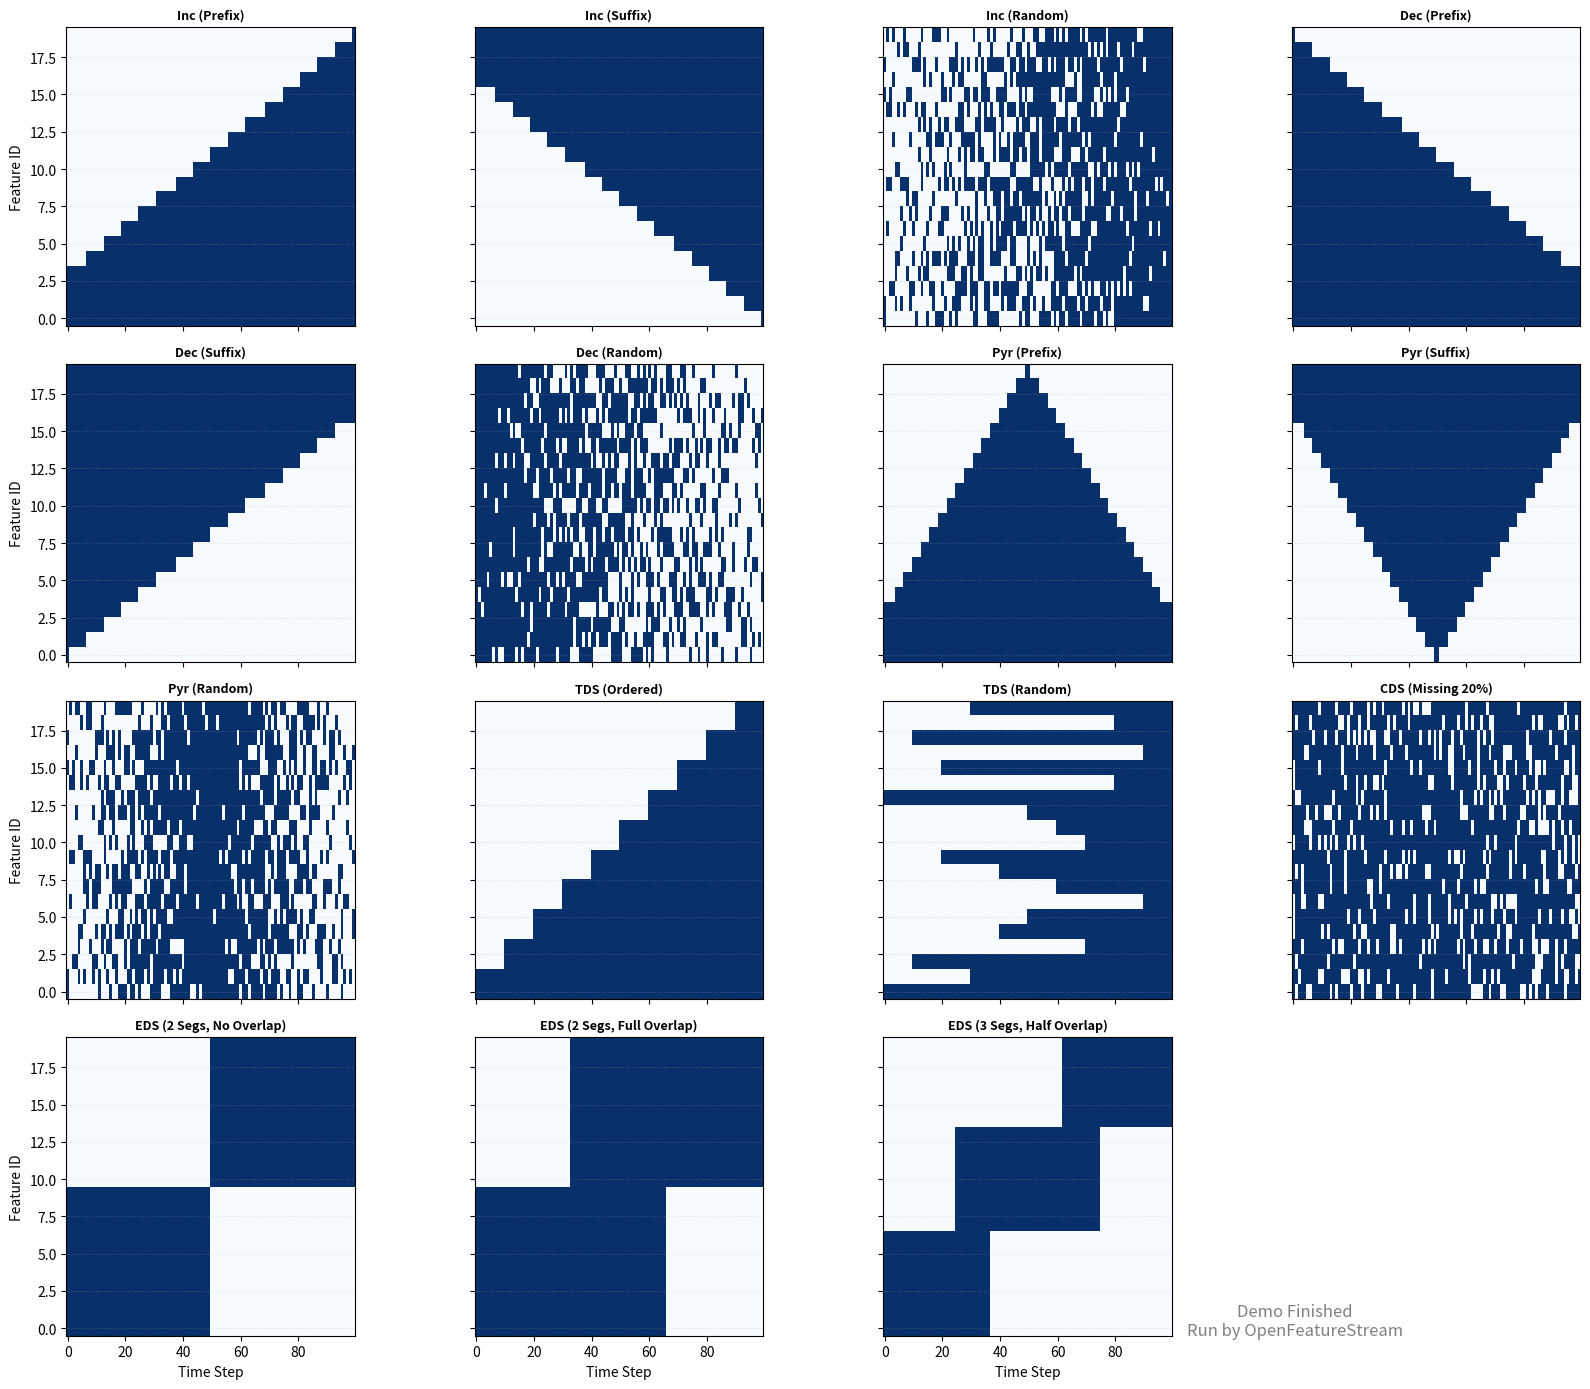

Python code for this plot:
import numpy as np
import matplotlib.pyplot as plt
from typing import Optional, Literal, List

# ==========================================
# 1. 模拟 OpenMOA 基础环境 (无需安装库)
# ==========================================
class Schema:
    def __init__(self, d): self.d = d
    def get_num_attributes(self): return self.d
    def is_classification(self): return True

class Instance:
    def __init__(self, x, y):
        self.x = x
        self.y_index = y
        self.y_value = y
        self.feature_indices = None 

class LabeledInstance(Instance):
    @classmethod
    def from_array(cls, schema, x, y): return cls(x, y)

class RegressionInstance(Instance):
    @classmethod
    def from_array(cls, schema, x, y): return cls(x, y)

class Stream:
    def next_instance(self): pass
    def has_more_instances(self): pass
    def restart(self): pass
    def get_schema(self): pass

# ==========================================
# 2. 你的 OpenFeatureStream 类 (最新优化版)
# ==========================================
class OpenFeatureStream(Stream):
    """
    Wraps a fixed-feature data stream into an evolving feature stream.
    (Optimized version with TDS ordered/random modes and refined EDS)
    """

    def __init__(
        self,
        base_stream: Stream,
        d_min: int = 2,
        d_max: Optional[int] = None,
        evolution_pattern: Literal["pyramid", "incremental", "decremental", "tds", "cds", "eds"] = "pyramid",
        total_instances: int = 10000,
        feature_selection: Literal["prefix", "suffix", "random"] = "prefix",
        missing_ratio: float = 0.0,
        random_seed: int = 42,
        tds_mode: Literal["random", "ordered"] = "random",
        n_segments: int = 2,
        overlap_ratio: float = 1.0,
    ):
        self.base_stream = base_stream
        self.d_min = d_min
        original_d = base_stream.get_schema().get_num_attributes()
        self.d_max = d_max if d_max is not None else original_d
        
        self.evolution_pattern = evolution_pattern
        self.total_instances = total_instances
        self.feature_selection = feature_selection
        self.missing_ratio = missing_ratio
        self.random_seed = random_seed
        self.tds_mode = tds_mode
        self.n_segments = n_segments
        self.overlap_ratio = overlap_ratio

        self._rng = np.random.RandomState(random_seed)
        self._current_t = 0
        self._schema = base_stream.get_schema()

        if evolution_pattern in ["pyramid", "incremental", "decremental"]:
            self._dimension_schedule = self._generate_dimension_schedule()
            self._feature_indices_cache = self._generate_feature_indices()
        elif evolution_pattern == "tds":
            self._feature_offsets = self._generate_tds_offsets()
        elif evolution_pattern == "eds":
            self._eds_partitions = self._generate_eds_partitions()
            self._eds_boundaries = self._calculate_eds_boundaries()

    def _generate_dimension_schedule(self) -> np.ndarray:
        dims = np.zeros(self.total_instances, dtype=int)
        if self.evolution_pattern == "pyramid":
            half = self.total_instances // 2
            dims[:half] = np.linspace(self.d_min, self.d_max, half)
            dims[half:] = np.linspace(self.d_max, self.d_min, self.total_instances - half)
        elif self.evolution_pattern == "incremental":
            dims = np.linspace(self.d_min, self.d_max, self.total_instances)
        elif self.evolution_pattern == "decremental":
            dims = np.linspace(self.d_max, self.d_min, self.total_instances)
        return dims.astype(int)

    def _generate_feature_indices(self) -> list:
        indices_list = []
        for t in range(self.total_instances):
            d_current = self._dimension_schedule[t]
            if self.feature_selection == "prefix":
                indices = np.arange(d_current)
            elif self.feature_selection == "suffix":
                indices = np.arange(self.d_max - d_current, self.d_max)
            elif self.feature_selection == "random":
                rng_t = np.random.RandomState(self.random_seed + t)
                indices = rng_t.choice(self.d_max, d_current, replace=False)
                indices.sort()
            else:
                indices = np.arange(d_current)
            indices_list.append(indices)
        return indices_list
    
    def _generate_tds_offsets(self) -> np.ndarray:
        offsets = np.zeros(self.d_max, dtype=int)
        time_step = self.total_instances // 10
        if self.tds_mode == "random":
            indices = self._rng.permutation(self.d_max)
            for i in range(self.d_max):
                offsets[indices[i]] = (i % 10) * time_step
        elif self.tds_mode == "ordered":
            for i in range(self.d_max):
                bucket = (i * 10) // self.d_max
                offsets[i] = bucket * time_step
        return offsets

    def _generate_eds_partitions(self) -> List[np.ndarray]:
        all_indices = np.arange(self.d_max)
        partitions = np.array_split(all_indices, self.n_segments)
        return [np.sort(p) for p in partitions]

    def _calculate_eds_boundaries(self) -> List[int]:
        n = self.n_segments
        r = self.overlap_ratio
        L = self.total_instances / (n + r * (n - 1))
        boundaries = []
        current_pos = 0.0
        for i in range(2 * n - 1):
            if i % 2 == 0: current_pos += L
            else: current_pos += L * r
            boundaries.append(int(current_pos))
        boundaries[-1] = self.total_instances
        return boundaries

    def _get_active_indices(self, t: int) -> np.ndarray:
        if self.evolution_pattern in ["pyramid", "incremental", "decremental"]:
            if t < len(self._feature_indices_cache): return self._feature_indices_cache[t]
            return np.arange(self.d_min)
        elif self.evolution_pattern == "tds":
            return np.where(self._feature_offsets <= t)[0]
        elif self.evolution_pattern == "cds":
            rng_t = np.random.RandomState(self.random_seed + t)
            mask = rng_t.rand(self.d_max) > self.missing_ratio
            indices = np.where(mask)[0]
            if len(indices) == 0: indices = np.array([0]) 
            return indices
        elif self.evolution_pattern == "eds":
            stage_idx = 0
            for i, boundary in enumerate(self._eds_boundaries):
                if t < boundary:
                    stage_idx = i
                    break
            else: stage_idx = len(self._eds_boundaries) - 1
            if stage_idx % 2 == 0:
                return self._eds_partitions[stage_idx // 2]
            else:
                prev = (stage_idx - 1) // 2
                indices = np.concatenate([self._eds_partitions[prev], self._eds_partitions[prev + 1]])
                indices.sort()
                return indices
        return np.arange(self.d_max)

    def next_instance(self):
        if not self.has_more_instances(): return None
        base_instance = self.base_stream.next_instance()
        active_indices = self._get_active_indices(self._current_t)
        x_full = np.array(base_instance.x)
        valid_indices = active_indices[active_indices < len(x_full)]
        if len(valid_indices) == 0: valid_indices = np.array([0])
        x_subset = x_full[valid_indices]
        if self._schema.is_classification():
            new_instance = LabeledInstance.from_array(self._schema, x_subset, base_instance.y_index)
        else:
            new_instance = RegressionInstance.from_array(self._schema, x_subset, base_instance.y_value)
        new_instance.feature_indices = valid_indices
        self._current_t += 1
        return new_instance

    def has_more_instances(self) -> bool: return self._current_t < self.total_instances
    def restart(self): self.base_stream.restart(); self._current_t = 0
    def get_schema(self): return self._schema
    def get_moa_stream(self): return None

# ==========================================
# 3. 模拟与绘图逻辑
# ==========================================
class MockBaseStream(Stream):
    def __init__(self, d=20, total=1000):
        self.d = d; self.total = total; self.count = 0; self.schema = Schema(d)
    def next_instance(self):
        if self.count >= self.total: return None
        self.count += 1
        return Instance(np.ones(self.d), 0)
    def has_more_instances(self): return self.count < self.total
    def get_schema(self): return self.schema

def run_scenario(stream_params, total=100, d_max=20):
    base = MockBaseStream(d=d_max, total=total)
    ofs = OpenFeatureStream(base_stream=base, d_max=d_max, total_instances=total, **stream_params)
    mask = np.zeros((d_max, total), dtype=bool)
    t = 0
    while ofs.has_more_instances():
        inst = ofs.next_instance()
        mask[inst.feature_indices, t] = True
        t += 1
    return mask

def plot_full_demo():
    D_MAX = 20
    N = 100
    
    # 构造所有场景
    scenarios = [
        # --- Incremental ---
        ("Inc (Prefix)", {"evolution_pattern": "incremental", "d_min": 4, "feature_selection": "prefix"}),
        ("Inc (Suffix)", {"evolution_pattern": "incremental", "d_min": 4, "feature_selection": "suffix"}),
        ("Inc (Random)", {"evolution_pattern": "incremental", "d_min": 4, "feature_selection": "random"}),
        
        # --- Decremental ---
        ("Dec (Prefix)", {"evolution_pattern": "decremental", "d_min": 4, "feature_selection": "prefix"}),
        ("Dec (Suffix)", {"evolution_pattern": "decremental", "d_min": 4, "feature_selection": "suffix"}),
        ("Dec (Random)", {"evolution_pattern": "decremental", "d_min": 4, "feature_selection": "random"}),

        # --- Pyramid ---
        ("Pyr (Prefix)", {"evolution_pattern": "pyramid", "d_min": 4, "feature_selection": "prefix"}),
        ("Pyr (Suffix)", {"evolution_pattern": "pyramid", "d_min": 4, "feature_selection": "suffix"}),
        ("Pyr (Random)", {"evolution_pattern": "pyramid", "d_min": 4, "feature_selection": "random"}),

        # --- TDS (Trapezoidal) ---
        ("TDS (Ordered)", {"evolution_pattern": "tds", "tds_mode": "ordered"}),
        ("TDS (Random)",  {"evolution_pattern": "tds", "tds_mode": "random"}),
        
        # --- CDS (Capricious) ---
        ("CDS (Missing 20%)", {"evolution_pattern": "cds", "missing_ratio": 0.2}),

        # --- EDS (Evolvable) ---
        ("EDS (2 Segs, No Overlap)", {"evolution_pattern": "eds", "n_segments": 2, "overlap_ratio": 0.0}),
        ("EDS (2 Segs, Full Overlap)", {"evolution_pattern": "eds", "n_segments": 2, "overlap_ratio": 1.0}),
        ("EDS (3 Segs, Half Overlap)", {"evolution_pattern": "eds", "n_segments": 3, "overlap_ratio": 0.5}),
        
        # Placeholder
        ("OpenFeatureStream Demo", None) 
    ]

    fig, axes = plt.subplots(4, 4, figsize=(16, 14), sharex=True, sharey=True)
    axes = axes.flatten()

    for i, (title, params) in enumerate(scenarios):
        ax = axes[i]
        
        if params is None:
            # 最后一个格子写标题
            ax.text(0.5, 0.5, "Demo Finished\nRun by OpenFeatureStream", 
                    ha='center', va='center', fontsize=12, color='gray')
            ax.axis('off')
            continue

        print(f"Simulating: {title}")
        mask = run_scenario(params, total=N, d_max=D_MAX)
        
        # 绘图
        ax.imshow(mask, aspect='auto', cmap='Blues', interpolation='nearest', origin='lower')
        ax.set_title(title, fontsize=9, fontweight='bold')
        ax.grid(axis='y', linestyle=':', alpha=0.3)
        
        # 坐标轴标签
        if i % 4 == 0: ax.set_ylabel("Feature ID")
        if i >= 12: ax.set_xlabel("Time Step")

    plt.tight_layout()
    plt.show()

if __name__ == "__main__":
    plot_full_demo()